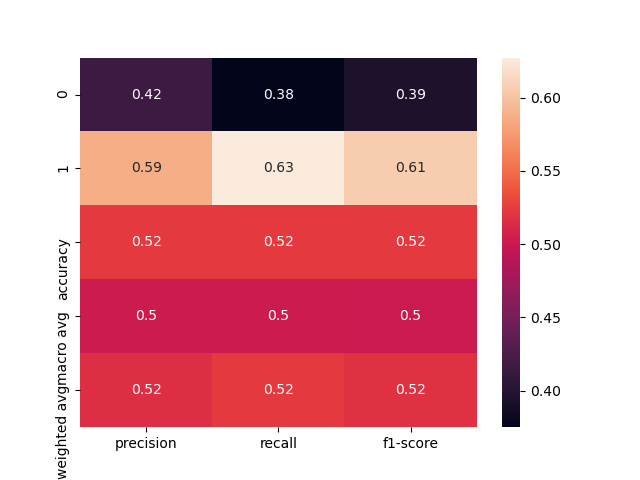

The data file committed next to this chart (first rows):
, precision, recall, f1-score, support
0, 0.4154, 0.375, 0.3942, 72.0
1, 0.5872, 0.6275, 0.6066, 102.0
accuracy, 0.523, 0.523, 0.523, 0.523
macro avg, 0.5013, 0.5012, 0.5004, 174.0
weighted avg, 0.5161, 0.523, 0.5187, 174.0
